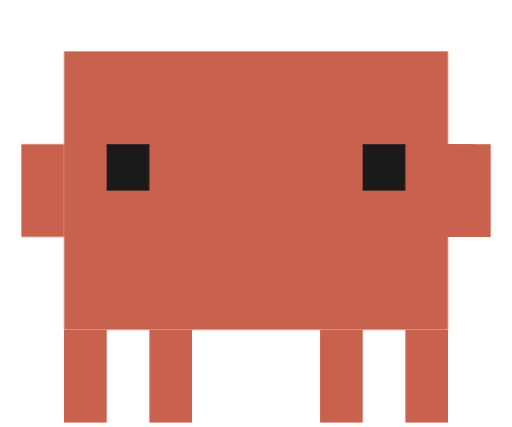
t = 0.00 s
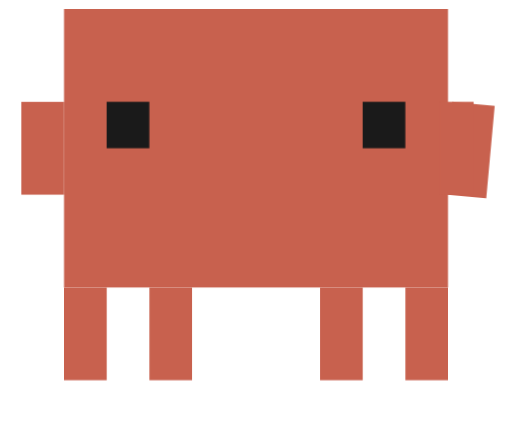
t = 1.70 s
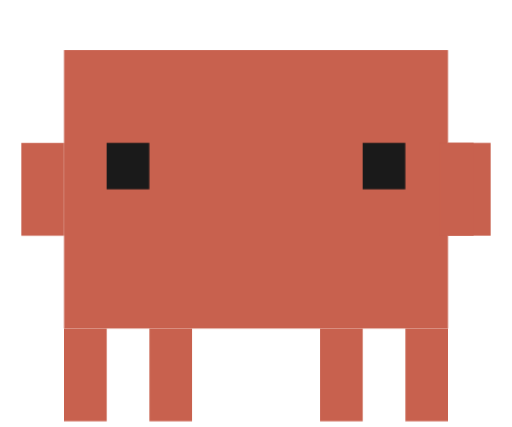
t = 3.00 s
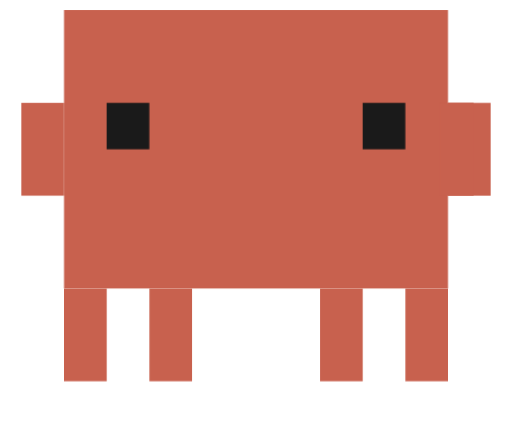
t = 5.00 s
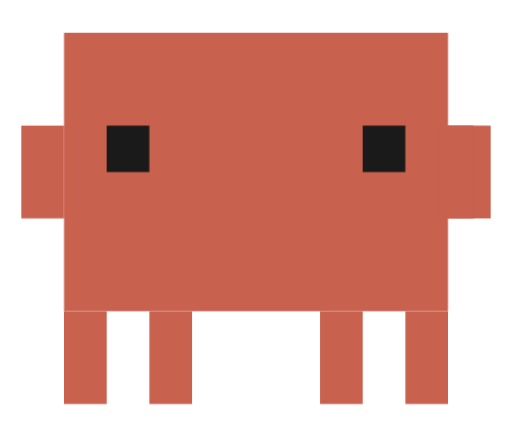
t = 7.14 s
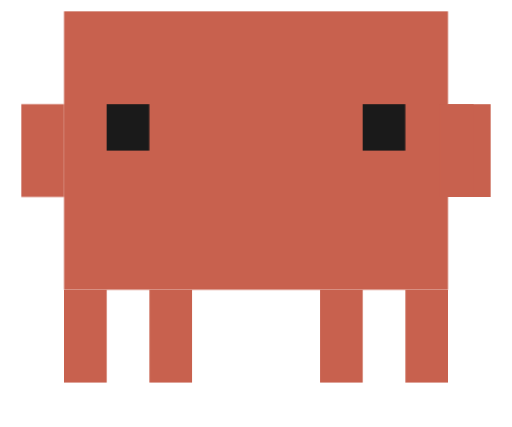
t = 8.28 s

The animated SVG that drew these frames (rendered in a browser with its animation timeline set to each time). Animation: 4 CSS @keyframes rules; frames cover the first 8.28 s, repeats indefinitely.

<svg viewBox="-5 -12 120 100" xmlns="http://www.w3.org/2000/svg" style="image-rendering:pixelated">
  <style>
    .mascot { animation: float 3.2s ease-in-out infinite; }
    .arm    { transform-origin: 100px 32.625px; animation: wave 12s ease-in-out infinite; }
    .eyes-open   { animation: eyes-open   4s step-end infinite; }
    .eyes-squint { animation: eyes-squint 4s step-end infinite; }

    @keyframes float {
      0%, 100% { transform: translateY(0px);   }
      50%      { transform: translateY(-10px);  }
    }
    @keyframes wave {
      0%     { transform: rotate(0deg);   }
      3.3%   { transform: rotate(-22deg); }
      6.7%   { transform: rotate(8deg);   }
      10%    { transform: rotate(-18deg); }
      13.3%  { transform: rotate(6deg);   }
      16.7%  { transform: rotate(0deg);   }
      100%   { transform: rotate(0deg);   }
    }
    @keyframes eyes-open {
      0%, 88%    { opacity: 1; }
      89%, 100%  { opacity: 0; }
    }
    @keyframes eyes-squint {
      0%, 88%   { opacity: 0; }
      89%, 95%  { opacity: 1; }
      96%, 100% { opacity: 0; }
    }
  </style>

  <g class="mascot">
    <!-- body -->
    <rect x="10" y="0"     width="90" height="65.25" fill="#c8614e"/>
    <!-- left arm -->
    <rect x="0"  y="21.75" width="10" height="21.75" fill="#c8614e"/>
    <!-- right arm (waves) -->
    <g class="arm">
      <rect x="100" y="21.75" width="10" height="21.75" fill="#c8614e"/>
    </g>
    <!-- shoulder cover -->
    <rect x="98" y="21.75" width="8"  height="21.75" fill="#c8614e"/>
    <!-- legs -->
    <rect x="10" y="65.25" width="10" height="21.75" fill="#c8614e"/>
    <rect x="30" y="65.25" width="10" height="21.75" fill="#c8614e"/>
    <rect x="70" y="65.25" width="10" height="21.75" fill="#c8614e"/>
    <rect x="90" y="65.25" width="10" height="21.75" fill="#c8614e"/>
    <!-- open eyes -->
    <g class="eyes-open">
      <rect x="20" y="21.75" width="10" height="10.88" fill="#1a1a1a"/>
      <rect x="80" y="21.75" width="10" height="10.88" fill="#1a1a1a"/>
    </g>
    <!-- squint eyes -->
    <g class="eyes-squint">
      <polyline points="21,22.5 28.5,27.19 21,31.9" fill="none" stroke="#1a1a1a" stroke-width="4" stroke-linejoin="miter" stroke-linecap="butt"/>
      <polyline points="89,22.5 81.5,27.19 89,31.9" fill="none" stroke="#1a1a1a" stroke-width="4" stroke-linejoin="miter" stroke-linecap="butt"/>
    </g>
  </g>
</svg>
